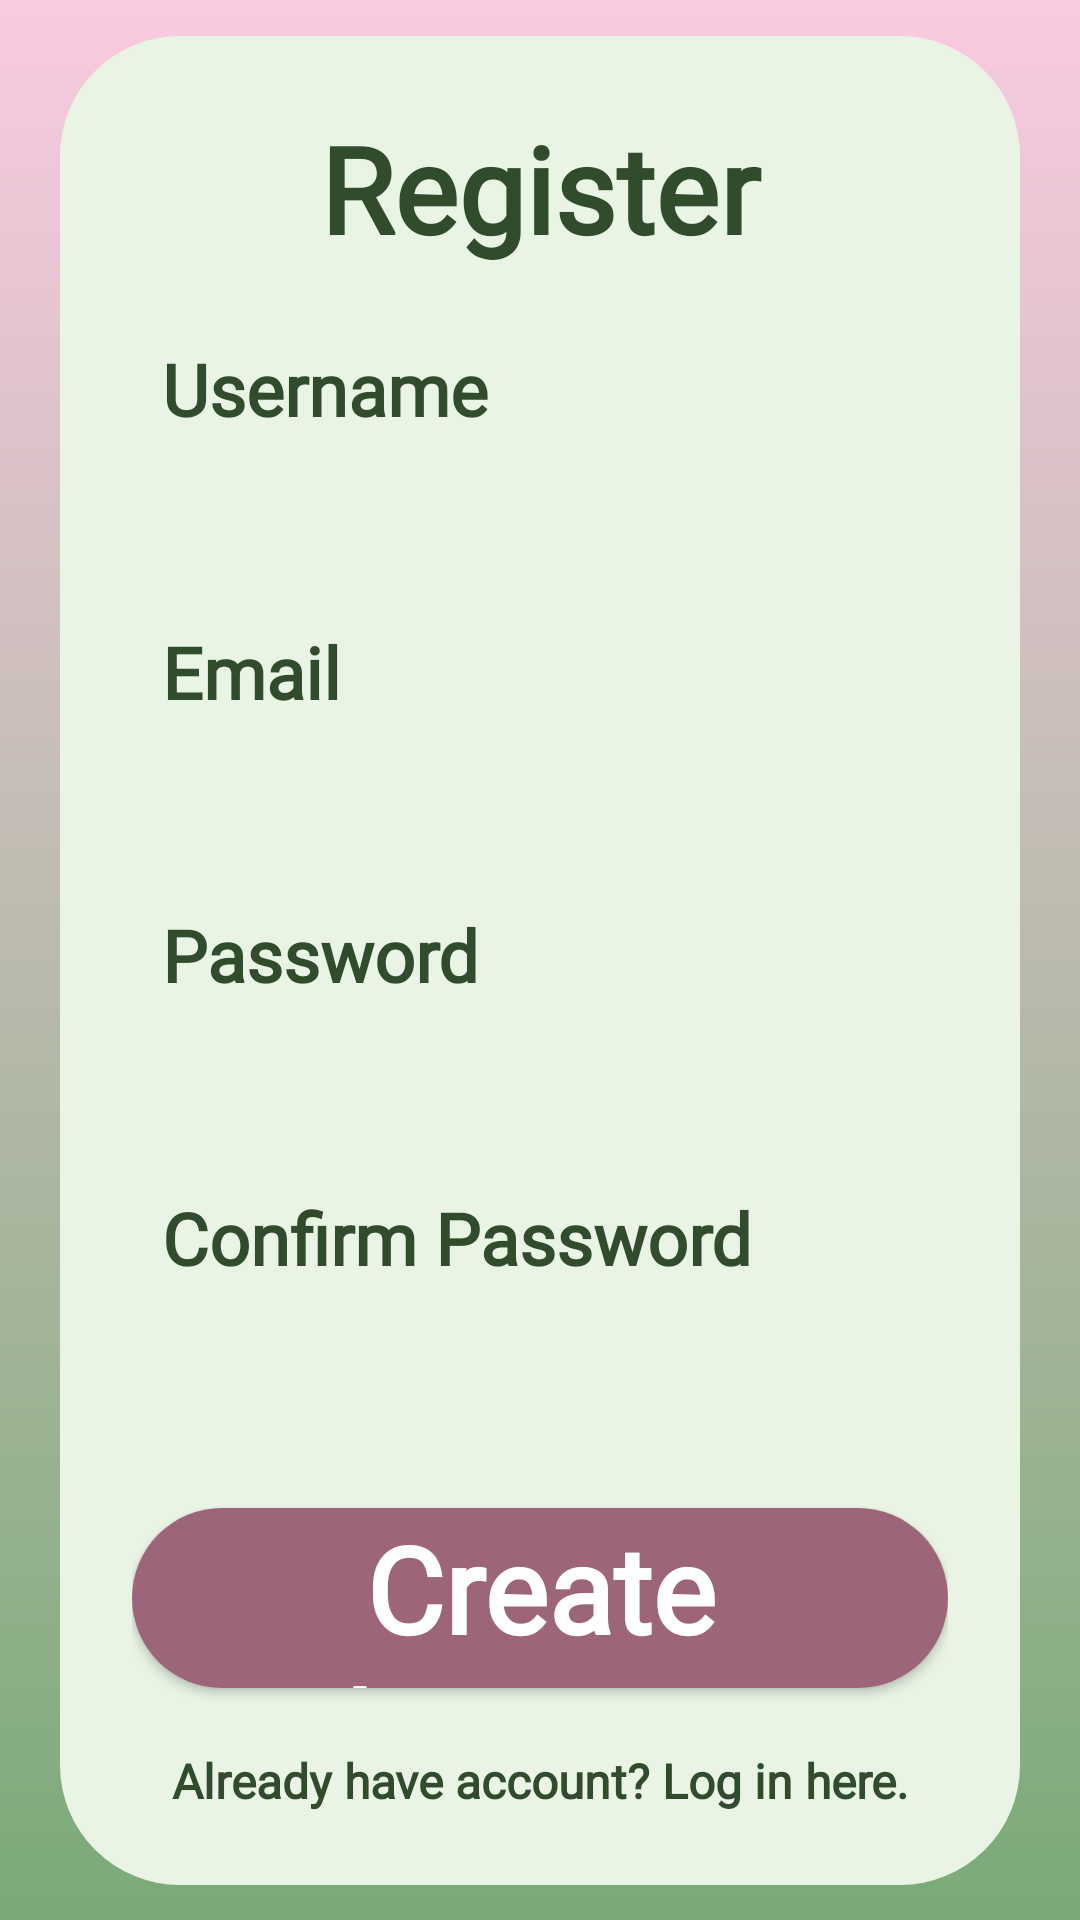

The Android layout XML behind this screen, and the referenced resources:
<!-- AndroidManifest.xml: application theme Theme.UTS_PM1 -->
<!-- res/layout/activity_register.xml -->
<?xml version="1.0" encoding="utf-8"?>
<ScrollView xmlns:android="http://schemas.android.com/apk/res/android"
    xmlns:app="http://schemas.android.com/apk/res-auto"
    android:id="@+id/scrollView"
    android:layout_width="match_parent"
    android:layout_height="match_parent"
    android:fillViewport="true"
    android:background="@drawable/bg_gradient_loginregist"> <androidx.constraintlayout.widget.ConstraintLayout
    android:layout_width="match_parent"
    android:layout_height="wrap_content">



    <LinearLayout
        android:id="@+id/card"
        android:layout_width="320dp"
        android:layout_height="wrap_content"
        android:orientation="vertical"
        android:padding="24dp"
        android:background="@drawable/bg_card_loginregist" app:layout_constraintBottom_toBottomOf="parent"
        app:layout_constraintEnd_toEndOf="parent"
        app:layout_constraintStart_toStartOf="parent"
        app:layout_constraintTop_toTopOf="parent">

        <TextView
            android:layout_width="match_parent"
            android:layout_height="wrap_content"
            android:text="Register"
            android:textSize="40sp"
            android:fontFamily="@font/dongle_bold"
            android:textStyle="bold"
            android:gravity="center"
            android:textColor="#314C2C"
            android:layout_marginBottom="24dp"/>

        <TextView
            android:layout_width="wrap_content"
            android:layout_height="wrap_content"
            android:layout_marginStart="10dp"
            android:textSize="24sp"
            android:fontFamily="@font/dongle_bold"
            android:text="Username"
            android:textColor="#314C2C"
            android:textStyle="bold" />
        <EditText
            android:id="@+id/etRegisterUsername"
            android:layout_width="match_parent"
            android:layout_height="50dp"
            android:layout_marginBottom="12dp"
            android:paddingHorizontal="20dp"
            android:background="@drawable/bg_input_loginregist" android:inputType="text"/>

        <TextView
            android:layout_width="wrap_content"
            android:layout_height="wrap_content"
            android:text="Email"
            android:textColor="#314C2C"
            android:textStyle="bold"
            android:textSize="24sp"
            android:fontFamily="@font/dongle_bold"
            android:layout_marginStart="10dp"/>
        <EditText
            android:id="@+id/etRegisterEmail"
            android:layout_width="match_parent"
            android:layout_height="50dp"
            android:layout_marginBottom="12dp"
            android:paddingHorizontal="20dp"
            android:background="@drawable/bg_input_loginregist"
            android:inputType="textEmailAddress"/>

        <TextView
            android:layout_width="wrap_content"
            android:layout_height="wrap_content"
            android:text="Password"
            android:textColor="#314C2C"
            android:textStyle="bold"
            android:textSize="24sp"
            android:fontFamily="@font/dongle_bold"
            android:layout_marginStart="10dp"/>
        <EditText
            android:id="@+id/etRegisterPassword"
            android:layout_width="match_parent"
            android:layout_height="50dp"
            android:layout_marginBottom="12dp"
            android:paddingHorizontal="20dp"
            android:background="@drawable/bg_input_loginregist"
            android:inputType="textPassword"/>

        <TextView
            android:layout_width="wrap_content"
            android:layout_height="wrap_content"
            android:layout_marginStart="10dp"
            android:text="Confirm Password"
            android:textSize="24sp"
            android:fontFamily="@font/dongle_bold"
            android:textColor="#314C2C"
            android:textStyle="bold" />

        <EditText
            android:id="@+id/etConfirmPassword"
            android:layout_width="match_parent"
            android:layout_height="50dp"
            android:layout_marginBottom="24dp"
            android:paddingHorizontal="20dp"
            android:background="@drawable/bg_input_loginregist"
            android:inputType="textPassword"/>


        <androidx.appcompat.widget.AppCompatButton
            android:id="@+id/btnCreateAccount"
            android:layout_width="match_parent"
            android:layout_height="60dp"
            android:text="Create Account"
            android:textAllCaps="false"
            android:textSize="40sp"
            android:fontFamily="@font/dongle_bold"
            android:textStyle="bold"
            android:textColor="@android:color/white"
            android:background="@drawable/bg_button_loginregist" />

        <TextView
        android:id="@+id/tvToLogin"
        android:layout_width="match_parent"
        android:layout_height="wrap_content"
        android:text="Already have account? Log in here."
        android:gravity="center"
        android:textSize="16sp"
        android:fontFamily="@font/dongle_bold"
        android:textStyle="bold"
        android:textColor="#314C2C"
        android:layout_marginTop="20dp"/>

    </LinearLayout>
</androidx.constraintlayout.widget.ConstraintLayout>
</ScrollView>
<!-- resources referenced by this layout -->
<resources>
  <!-- drawable bg_button_loginregist (drawable) -->
  <shape xmlns:android="http://schemas.android.com/apk/res/android">
      <solid android:color="#9D6579" />
      <corners android:radius="30dp" />
  </shape>
  <!-- drawable bg_card_loginregist (drawable) -->
  <shape xmlns:android="http://schemas.android.com/apk/res/android">
      <solid android:color="#E9F4E5" /> <corners android:radius="40dp" />
  </shape>
  <!-- drawable bg_gradient_loginregist (drawable) -->
  <shape xmlns:android="http://schemas.android.com/apk/res/android">
      <gradient
          android:startColor="#FACAE1"
          android:endColor="#7AAA78"
          android:angle="270" />
  </shape>
  <style name="Theme.UTS_PM1" parent="Base.Theme.UTS_PM1" />
  <style name="Base.Theme.UTS_PM1" parent="Theme.Material3.DayNight.NoActionBar">
          
          
      </style>
</resources>
